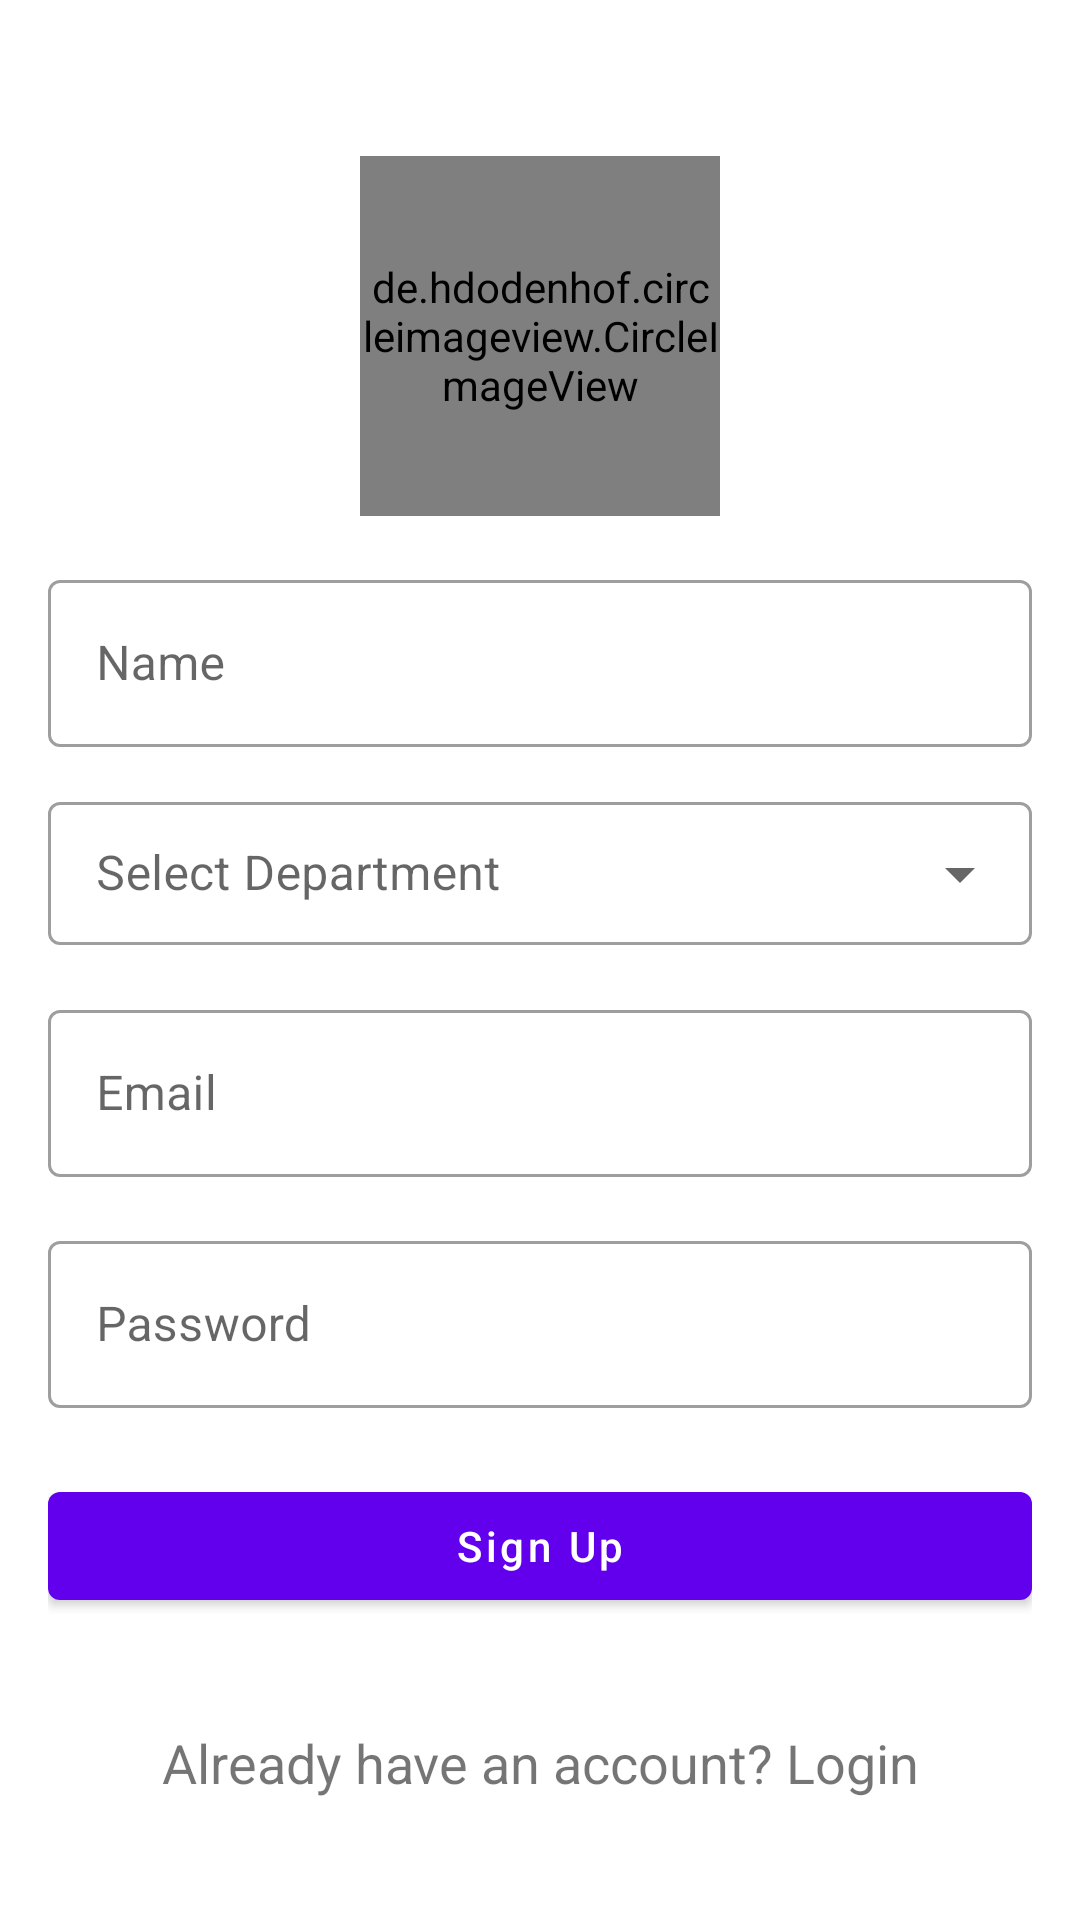

This screen was rendered from an Android layout file. Write that file and the resources it references.
<!-- AndroidManifest.xml: application theme Theme.AUSTLM -->
<!-- res/layout/activity_sign_up.xml -->
<?xml version="1.0" encoding="utf-8"?>
<ScrollView xmlns:android="http://schemas.android.com/apk/res/android"
    xmlns:app="http://schemas.android.com/apk/res-auto"
    xmlns:tools="http://schemas.android.com/tools"
    android:layout_width="match_parent"
    android:layout_height="match_parent"
    tools:context=".SignUp">

    <LinearLayout
        android:layout_width="match_parent"
        android:layout_height="match_parent"
        android:padding="16dp"
        android:orientation="vertical">

        <de.hdodenhof.circleimageview.CircleImageView
            android:layout_width="120dp"
            android:layout_height="120dp"
            android:src="@drawable/avt"
            android:layout_gravity="center"
            android:layout_marginTop="36dp">

        </de.hdodenhof.circleimageview.CircleImageView>

        <com.google.android.material.textfield.TextInputLayout
            style="@style/Widget.MaterialComponents.TextInputLayout.OutlinedBox"
            android:layout_width="match_parent"
            android:layout_height="match_parent"
            android:layout_marginTop="16dp">

            <com.google.android.material.textfield.TextInputEditText
                android:id="@+id/name"
                android:layout_width="match_parent"
                android:layout_height="wrap_content"
                android:inputType="textEmailAddress"
                android:hint="Name" />

        </com.google.android.material.textfield.TextInputLayout>
        <com.google.android.material.textfield.TextInputLayout
            android:id="@+id/studentDept"
            style="@style/Widget.MaterialComponents.TextInputLayout.OutlinedBox.Dense.ExposedDropdownMenu"
            android:layout_width="match_parent"
            android:layout_height="wrap_content"
            android:layout_marginTop="13dp"
            android:hint="Select Department">

            <AutoCompleteTextView
                android:id="@+id/filledExposedDropdown"
                android:layout_width="match_parent"
                android:layout_height="wrap_content"
                android:inputType="none"
                android:textColor="@color/textColor"
                android:textColorHint="@color/textColor" />
        </com.google.android.material.textfield.TextInputLayout>
        <com.google.android.material.textfield.TextInputLayout
            style="@style/Widget.MaterialComponents.TextInputLayout.OutlinedBox"
            android:layout_width="match_parent"
            android:layout_height="match_parent"
            android:layout_marginTop="16dp">

            <com.google.android.material.textfield.TextInputEditText
                android:id="@+id/signUpEmail"
                android:layout_width="match_parent"
                android:layout_height="wrap_content"
                android:inputType="textEmailAddress"
                android:hint="Email" />

        </com.google.android.material.textfield.TextInputLayout>



        <com.google.android.material.textfield.TextInputLayout
            style="@style/Widget.MaterialComponents.TextInputLayout.OutlinedBox"
            android:layout_width="match_parent"
            android:layout_height="match_parent"
            android:layout_marginTop="16dp">

            <com.google.android.material.textfield.TextInputEditText
                android:id="@+id/signUpPass"
                android:layout_width="match_parent"
                android:layout_height="wrap_content"
                android:inputType="textPassword"
                android:hint="Password" />

        </com.google.android.material.textfield.TextInputLayout>

        <com.google.android.material.button.MaterialButton
            android:id="@+id/signUpBtn"
            android:layout_width="match_parent"
            android:layout_height="wrap_content"
            android:text="Sign Up"
            android:layout_marginTop="22dp"
            android:textAllCaps="false">

        </com.google.android.material.button.MaterialButton>

        <TextView
            android:id="@+id/signUpText"
            android:layout_width="match_parent"
            android:layout_height="wrap_content"
            android:layout_marginTop="36dp"
            android:text="Already have an account? Login"
            android:gravity="center"
            android:textSize="18sp">

        </TextView>

    </LinearLayout>

</ScrollView>
<!-- resources referenced by this layout -->
<resources>
  <color name="textColor">#3f3b3b</color>
  <!-- drawable avt: webp bitmap (drawable, 9904 bytes) -->
  <style name="Theme.AUSTLM" parent="Theme.MaterialComponents.DayNight.DarkActionBar">
          
          <item name="colorPrimary">@color/purple_500</item>
          <item name="colorPrimaryVariant">@color/purple_700</item>
          <item name="colorOnPrimary">@color/white</item>
          
          <item name="colorSecondary">@color/teal_200</item>
          <item name="colorSecondaryVariant">@color/teal_700</item>
          <item name="colorOnSecondary">@color/black</item>
          
          <item name="android:statusBarColor" tools:targetApi="l">?attr/colorPrimaryVariant</item>
          
      </style>
  <color name="purple_500">#FF6200EE</color>
  <color name="purple_700">#FF3700B3</color>
  <color name="white">#FFFFFFFF</color>
  <color name="teal_200">#FF03DAC5</color>
  <color name="teal_700">#FF018786</color>
  <color name="black">#FF000000</color>
</resources>
